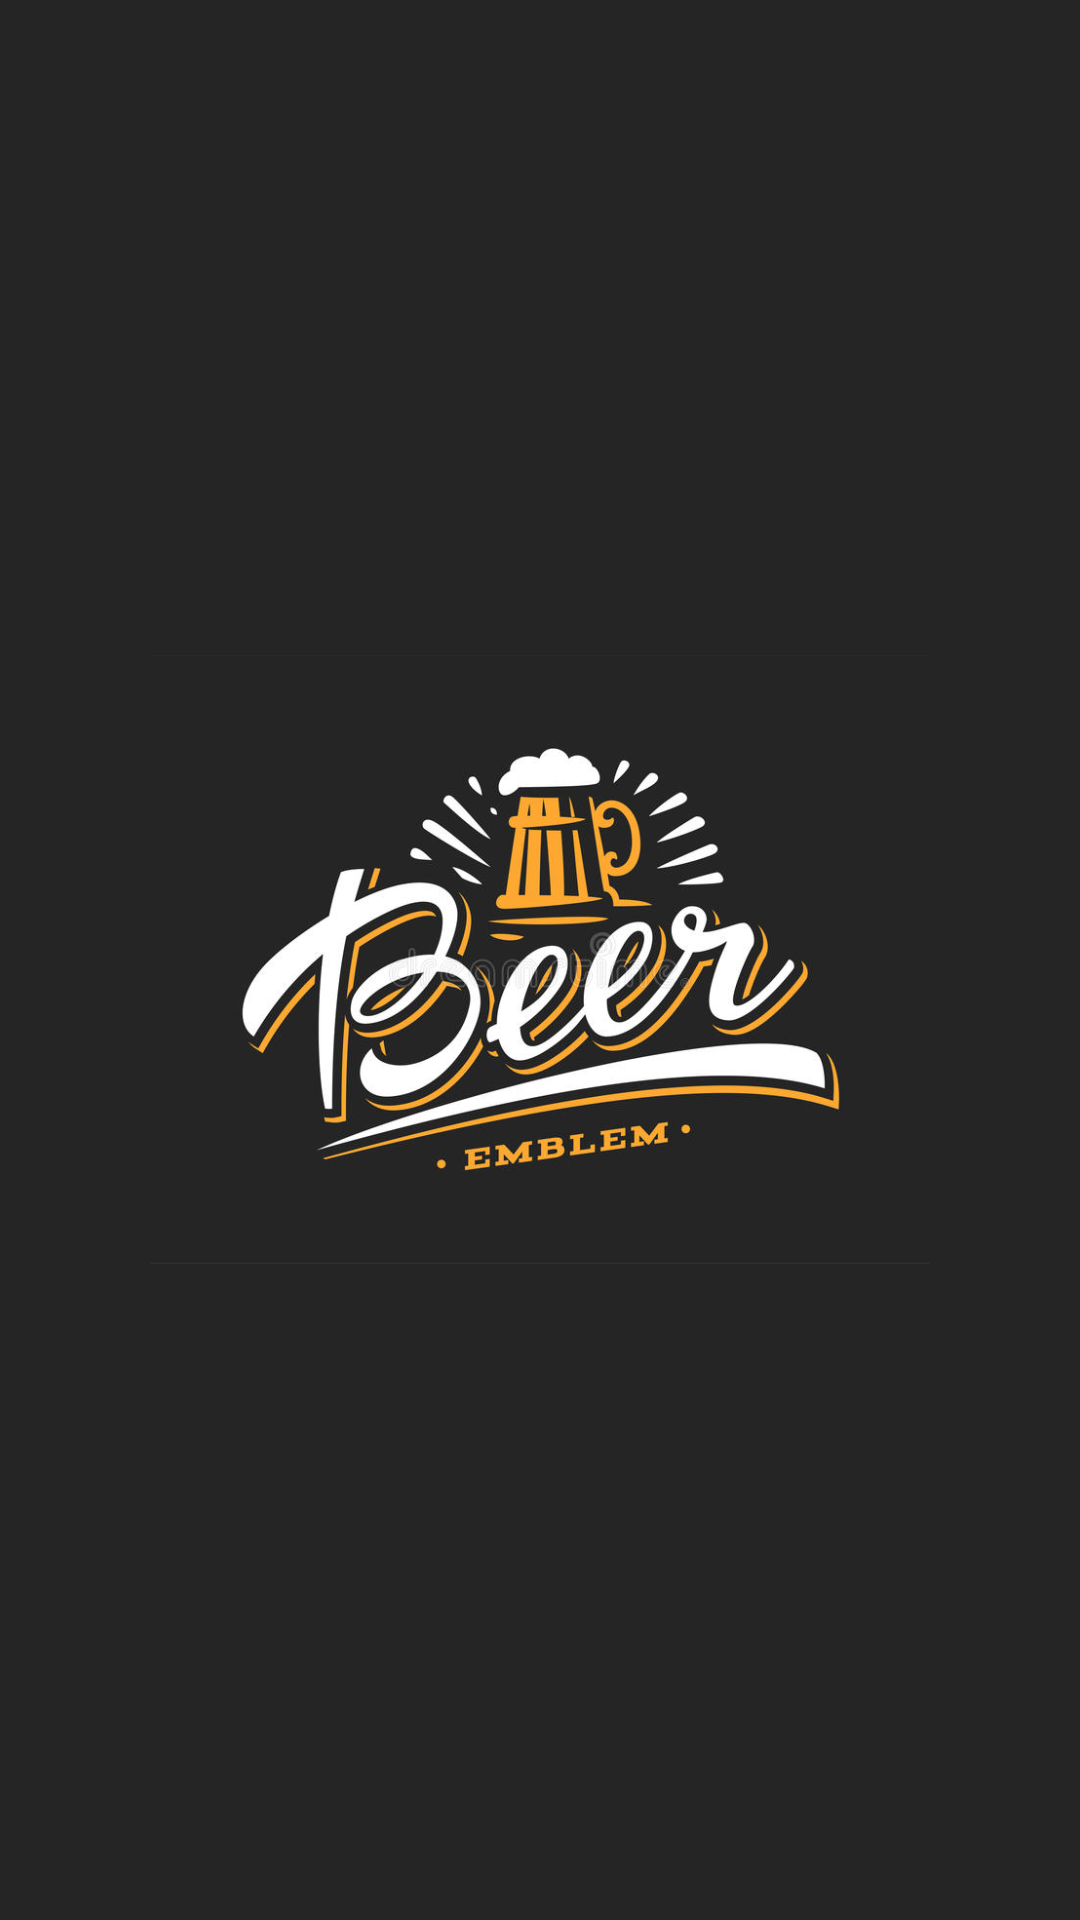

Produce the Android XML layout that renders to this screen, including the resource entries it uses.
<!-- AndroidManifest.xml: application theme Theme.Trabalhoambientesmoveis -->
<!-- res/layout/activity_main.xml -->
<?xml version="1.0" encoding="utf-8"?>
<RelativeLayout xmlns:android="http://schemas.android.com/apk/res/android"
    xmlns:app="http://schemas.android.com/apk/res-auto"
    xmlns:tools="http://schemas.android.com/tools"
    android:layout_width="match_parent"
    android:layout_height="match_parent"
    tools:context=".ui.activities.MainActivity"
    android:background="@color/DarkGrey">

    <ImageView
        android:layout_width="260dp"
        android:layout_height="260dp"
        android:layout_centerVertical="true"
        android:layout_centerHorizontal="true"
        android:src="@drawable/logo">
    </ImageView>

</RelativeLayout>
<!-- resources referenced by this layout -->
<resources>
  <color name="DarkGrey">#252525</color>
  <!-- drawable logo: jpg bitmap (drawable, 58745 bytes) -->
  <style name="Theme.Trabalhoambientesmoveis" parent="Theme.AppCompat.Light.NoActionBar">
          
          <item name="colorPrimary">@color/purple_500</item>
          <item name="colorPrimaryVariant">@color/purple_700</item>
          <item name="colorOnPrimary">@color/white</item>
          
          <item name="colorSecondary">@color/teal_200</item>
          <item name="colorSecondaryVariant">@color/teal_700</item>
          <item name="colorOnSecondary">@color/black</item>
          
          <item name="android:statusBarColor" tools:targetApi="l">?attr/colorPrimaryVariant</item>
          
      </style>
  <color name="purple_500">#FF6200EE</color>
  <color name="purple_700">#FF3700B3</color>
  <color name="white">#FFFFFFFF</color>
  <color name="teal_200">#FF03DAC5</color>
  <color name="teal_700">#FF018786</color>
  <color name="black">#FF000000</color>
</resources>
